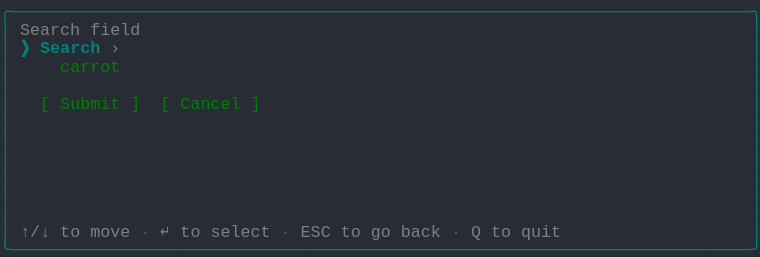
t = 0.00 s
t = 1.03 s: frame unchanged from t = 0.00 s, image omitted
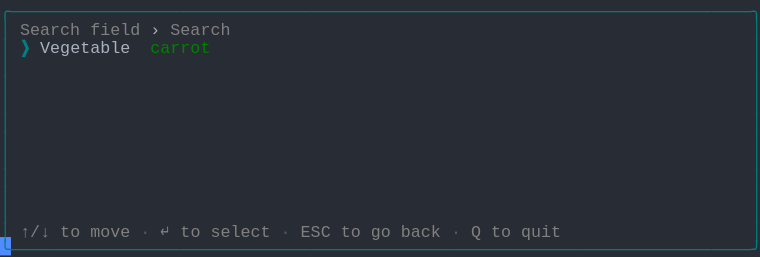
t = 2.19 s
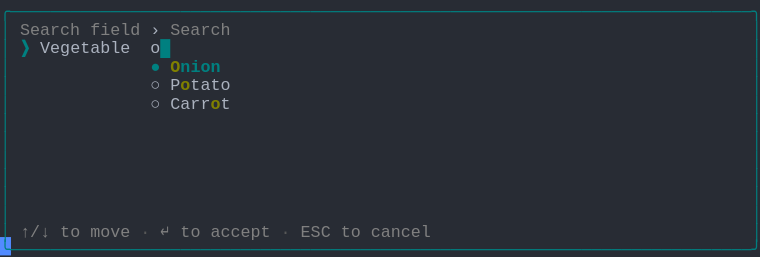
t = 3.20 s
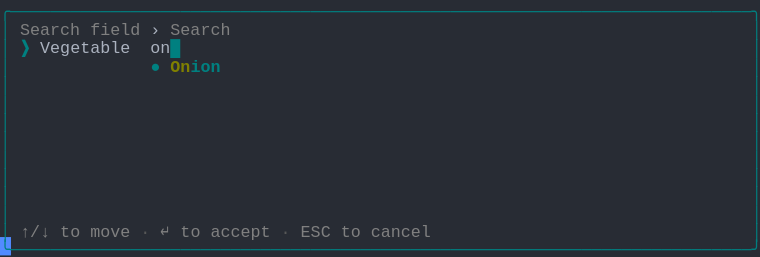
t = 4.50 s
t = 5.19 s: frame unchanged from t = 4.50 s, image omitted

The animated SVG that drew these frames (rendered in a browser with its animation timeline set to each time). Animation: 1 CSS @keyframes rule; one cycle of 6.56 s, repeats indefinitely.

<svg xmlns="http://www.w3.org/2000/svg" xmlns:xlink="http://www.w3.org/1999/xlink" width="760" height="257.18"><rect width="760" height="257.18" rx="0" ry="0" class="a"></rect><svg height="257.18" viewBox="0 0 76 25.718" width="760" xmlns="http://www.w3.org/2000/svg" xmlns:xlink="http://www.w3.org/1999/xlink"><style>.a{fill:rgb(40,44,52)}.b{font-family:Consolas,"Courier New",Courier,"Liberation Mono",monospace}.c{fill:rgb(0,128,128);white-space:pre}.d{fill:rgb(128,128,128);white-space:pre}.e{fill:rgb(88,88,88);white-space:pre}.f{fill:rgb(171,178,191);white-space:pre}.g{fill:rgb(0,128,128);font-weight:bold;white-space:pre}.h{fill:rgb(128,128,0);font-weight:bold;white-space:pre}.i{fill:transparent}.j{fill:rgb(82,139,255)}.l{animation-duration:6.562s;animation-iteration-count:infinite;animation-name:k;animation-timing-function:steps(1,end)}.m{fill:rgb(0,128,0);white-space:pre}@keyframes k{0%{transform:translateX(-0px)}0%{transform:translateX(-76px)}21%{transform:translateX(-152px)}33.3%{transform:translateX(-228px)}45.7%{transform:translateX(-304px)}58.1%{transform:translateX(-380px)}100%{transform:translateX(-456px)}}</style><g font-family="Consolas, &quot;Courier New&quot;, Courier, &quot;Liberation Mono&quot;, monospace" font-size="1.67" class="b"><defs><symbol id="1"><text x="0" y="1.67" class="c" textLength="76.152" lengthAdjust="spacingAndGlyphs">╭──────────────────────────────────────────────────────────────────────────╮</text></symbol><symbol id="2"><text x="0" y="1.67" class="c" textLength="1.002" lengthAdjust="spacingAndGlyphs">│</text><text x="75.14999999999999" y="1.67" class="c" textLength="1.002" lengthAdjust="spacingAndGlyphs">│</text></symbol><symbol id="3"><text x="0" y="1.67" class="c" textLength="1.002" lengthAdjust="spacingAndGlyphs">│</text><text x="2.004" y="1.67" class="d" textLength="3.006" lengthAdjust="spacingAndGlyphs">↑/↓</text><text x="6.012" y="1.67" class="d" textLength="2.004" lengthAdjust="spacingAndGlyphs">to</text><text x="9.017999999999999" y="1.67" class="d" textLength="4.008" lengthAdjust="spacingAndGlyphs">move</text><text x="14.027999999999999" y="1.67" class="e" textLength="1.002" lengthAdjust="spacingAndGlyphs">·</text><text x="16.032" y="1.67" class="d" textLength="1.002" lengthAdjust="spacingAndGlyphs">↵</text><text x="18.035999999999998" y="1.67" class="d" textLength="2.004" lengthAdjust="spacingAndGlyphs">to</text><text x="21.041999999999998" y="1.67" class="d" textLength="6.012" lengthAdjust="spacingAndGlyphs">select</text><text x="28.055999999999997" y="1.67" class="e" textLength="1.002" lengthAdjust="spacingAndGlyphs">·</text><text x="30.059999999999995" y="1.67" class="d" textLength="3.006" lengthAdjust="spacingAndGlyphs">ESC</text><text x="34.068" y="1.67" class="d" textLength="2.004" lengthAdjust="spacingAndGlyphs">to</text><text x="37.074" y="1.67" class="d" textLength="2.004" lengthAdjust="spacingAndGlyphs">go</text><text x="40.08" y="1.67" class="d" textLength="4.008" lengthAdjust="spacingAndGlyphs">back</text><text x="45.089999999999996" y="1.67" class="e" textLength="1.002" lengthAdjust="spacingAndGlyphs">·</text><text x="47.093999999999994" y="1.67" class="d" textLength="1.002" lengthAdjust="spacingAndGlyphs">Q</text><text x="49.098" y="1.67" class="d" textLength="2.004" lengthAdjust="spacingAndGlyphs">to</text><text x="52.104" y="1.67" class="d" textLength="4.008" lengthAdjust="spacingAndGlyphs">quit</text><text x="75.14999999999999" y="1.67" class="c" textLength="1.002" lengthAdjust="spacingAndGlyphs">│</text></symbol><symbol id="4"><text x="0" y="1.67" class="c" textLength="76.152" lengthAdjust="spacingAndGlyphs">╰──────────────────────────────────────────────────────────────────────────╯</text></symbol><symbol id="5"><text x="0" y="1.67" class="c" textLength="1.002" lengthAdjust="spacingAndGlyphs">│</text><text x="2.004" y="1.67" class="d" textLength="6.012" lengthAdjust="spacingAndGlyphs">Search</text><text x="9.017999999999999" y="1.67" class="d" textLength="5.01" lengthAdjust="spacingAndGlyphs">field</text><text x="15.029999999999998" y="1.67" class="f" textLength="1.002" lengthAdjust="spacingAndGlyphs">›</text><text x="17.034" y="1.67" class="d" textLength="6.012" lengthAdjust="spacingAndGlyphs">Search</text><text x="75.14999999999999" y="1.67" class="c" textLength="1.002" lengthAdjust="spacingAndGlyphs">│</text></symbol><symbol id="6"><text x="0" y="1.67" class="c" textLength="1.002" lengthAdjust="spacingAndGlyphs">│</text><text x="2.004" y="1.67" class="d" textLength="3.006" lengthAdjust="spacingAndGlyphs">↑/↓</text><text x="6.012" y="1.67" class="d" textLength="2.004" lengthAdjust="spacingAndGlyphs">to</text><text x="9.017999999999999" y="1.67" class="d" textLength="4.008" lengthAdjust="spacingAndGlyphs">move</text><text x="14.027999999999999" y="1.67" class="e" textLength="1.002" lengthAdjust="spacingAndGlyphs">·</text><text x="16.032" y="1.67" class="d" textLength="1.002" lengthAdjust="spacingAndGlyphs">↵</text><text x="18.035999999999998" y="1.67" class="d" textLength="2.004" lengthAdjust="spacingAndGlyphs">to</text><text x="21.041999999999998" y="1.67" class="d" textLength="6.012" lengthAdjust="spacingAndGlyphs">accept</text><text x="28.055999999999997" y="1.67" class="e" textLength="1.002" lengthAdjust="spacingAndGlyphs">·</text><text x="30.059999999999995" y="1.67" class="d" textLength="3.006" lengthAdjust="spacingAndGlyphs">ESC</text><text x="34.068" y="1.67" class="d" textLength="2.004" lengthAdjust="spacingAndGlyphs">to</text><text x="37.074" y="1.67" class="d" textLength="6.012" lengthAdjust="spacingAndGlyphs">cancel</text><text x="75.14999999999999" y="1.67" class="c" textLength="1.002" lengthAdjust="spacingAndGlyphs">│</text></symbol><symbol id="7"><text x="0" y="1.67" class="c" textLength="1.002" lengthAdjust="spacingAndGlyphs">│</text><text x="2.004" y="1.67" class="g" textLength="1.002" lengthAdjust="spacingAndGlyphs">❯</text><text x="4.008" y="1.67" class="f" textLength="9.018" lengthAdjust="spacingAndGlyphs">Vegetable</text><text x="15.029999999999998" y="1.67" class="f" textLength="2.004" lengthAdjust="spacingAndGlyphs">on</text><text x="17.034" y="1.67" class="g" textLength="1.002" lengthAdjust="spacingAndGlyphs">█</text><text x="75.14999999999999" y="1.67" class="c" textLength="1.002" lengthAdjust="spacingAndGlyphs">│</text></symbol><symbol id="8"><text x="0" y="1.67" class="c" textLength="1.002" lengthAdjust="spacingAndGlyphs">│</text><text x="15.029999999999998" y="1.67" class="g" textLength="1.002" lengthAdjust="spacingAndGlyphs">●</text><text x="17.034" y="1.67" class="h" textLength="2.004" lengthAdjust="spacingAndGlyphs">On</text><text x="19.037999999999997" y="1.67" class="g" textLength="3.006" lengthAdjust="spacingAndGlyphs">ion</text><text x="75.14999999999999" y="1.67" class="c" textLength="1.002" lengthAdjust="spacingAndGlyphs">│</text></symbol><symbol id="a"><rect height="14" width="76" x="0" y="0" class="i"></rect></symbol><symbol id="b"><rect height="1.837" width="1.1022" class="j"></rect></symbol></defs><rect height="25.718" width="76" class="a"></rect><g class="l"><svg x="0" y="0" width="532"><svg x="0"><use xlink:href="#a"></use><use xlink:href="#b" x="-0.0040000000000000036" y="0"></use></svg><svg x="76"><use xlink:href="#a"></use><use xlink:href="#b" x="75.996" y="23.706000000000003"></use><use xlink:href="#1" y="0"></use><text x="0" y="3.5069999999999997" class="c" textLength="1.002" lengthAdjust="spacingAndGlyphs">│</text><text x="2.004" y="3.5069999999999997" class="d" textLength="6.012" lengthAdjust="spacingAndGlyphs">Search</text><text x="9.017999999999999" y="3.5069999999999997" class="d" textLength="5.01" lengthAdjust="spacingAndGlyphs">field</text><text x="75.14999999999999" y="3.5069999999999997" class="c" textLength="1.002" lengthAdjust="spacingAndGlyphs">│</text><text x="0" y="5.343999999999999" class="c" textLength="1.002" lengthAdjust="spacingAndGlyphs">│</text><text x="2.004" y="5.343999999999999" class="g" textLength="1.002" lengthAdjust="spacingAndGlyphs">❯</text><text x="4.008" y="5.343999999999999" class="g" textLength="6.012" lengthAdjust="spacingAndGlyphs">Search</text><text x="11.021999999999998" y="5.343999999999999" class="d" textLength="1.002" lengthAdjust="spacingAndGlyphs">›</text><text x="75.14999999999999" y="5.343999999999999" class="c" textLength="1.002" lengthAdjust="spacingAndGlyphs">│</text><text x="0" y="7.181" class="c" textLength="1.002" lengthAdjust="spacingAndGlyphs">│</text><text x="6.012" y="7.181" class="m" textLength="6.012" lengthAdjust="spacingAndGlyphs">carrot</text><text x="75.14999999999999" y="7.181" class="c" textLength="1.002" lengthAdjust="spacingAndGlyphs">│</text><use xlink:href="#2" y="7.348"></use><text x="0" y="10.855" class="c" textLength="1.002" lengthAdjust="spacingAndGlyphs">│</text><text x="4.008" y="10.855" class="m" textLength="1.002" lengthAdjust="spacingAndGlyphs">[</text><text x="6.012" y="10.855" class="m" textLength="6.012" lengthAdjust="spacingAndGlyphs">Submit</text><text x="13.026" y="10.855" class="m" textLength="1.002" lengthAdjust="spacingAndGlyphs">]</text><text x="16.032" y="10.855" class="m" textLength="1.002" lengthAdjust="spacingAndGlyphs">[</text><text x="18.035999999999998" y="10.855" class="m" textLength="6.012" lengthAdjust="spacingAndGlyphs">Cancel</text><text x="25.05" y="10.855" class="m" textLength="1.002" lengthAdjust="spacingAndGlyphs">]</text><text x="75.14999999999999" y="10.855" class="c" textLength="1.002" lengthAdjust="spacingAndGlyphs">│</text><use xlink:href="#2" y="11.022"></use><use xlink:href="#2" y="12.859"></use><use xlink:href="#2" y="14.696"></use><use xlink:href="#2" y="16.533"></use><use xlink:href="#2" y="18.37"></use><use xlink:href="#2" y="20.206999999999997"></use><use xlink:href="#3" y="22.044"></use><use xlink:href="#4" y="23.881000000000004"></use></svg><svg x="152"><use xlink:href="#a"></use><use xlink:href="#b" x="75.996" y="23.706000000000003"></use><use xlink:href="#1" y="0"></use><use xlink:href="#5" y="1.837"></use><text x="0" y="5.343999999999999" class="c" textLength="1.002" lengthAdjust="spacingAndGlyphs">│</text><text x="2.004" y="5.343999999999999" class="g" textLength="1.002" lengthAdjust="spacingAndGlyphs">❯</text><text x="4.008" y="5.343999999999999" class="f" textLength="9.018" lengthAdjust="spacingAndGlyphs">Vegetable</text><text x="15.029999999999998" y="5.343999999999999" class="m" textLength="6.012" lengthAdjust="spacingAndGlyphs">carrot</text><text x="75.14999999999999" y="5.343999999999999" class="c" textLength="1.002" lengthAdjust="spacingAndGlyphs">│</text><use xlink:href="#2" y="5.511"></use><use xlink:href="#2" y="7.348"></use><use xlink:href="#2" y="9.185"></use><use xlink:href="#2" y="11.022"></use><use xlink:href="#2" y="12.859"></use><use xlink:href="#2" y="14.696"></use><use xlink:href="#2" y="16.533"></use><use xlink:href="#2" y="18.37"></use><use xlink:href="#2" y="20.206999999999997"></use><use xlink:href="#3" y="22.044"></use><use xlink:href="#4" y="23.881000000000004"></use></svg><svg x="228"><use xlink:href="#a"></use><use xlink:href="#b" x="75.996" y="23.706000000000003"></use><use xlink:href="#1" y="0"></use><use xlink:href="#5" y="1.837"></use><text x="0" y="5.343999999999999" class="c" textLength="1.002" lengthAdjust="spacingAndGlyphs">│</text><text x="2.004" y="5.343999999999999" class="g" textLength="1.002" lengthAdjust="spacingAndGlyphs">❯</text><text x="4.008" y="5.343999999999999" class="f" textLength="9.018" lengthAdjust="spacingAndGlyphs">Vegetable</text><text x="15.029999999999998" y="5.343999999999999" class="g" textLength="1.002" lengthAdjust="spacingAndGlyphs">█</text><text x="75.14999999999999" y="5.343999999999999" class="c" textLength="1.002" lengthAdjust="spacingAndGlyphs">│</text><text x="0" y="7.181" class="c" textLength="1.002" lengthAdjust="spacingAndGlyphs">│</text><text x="15.029999999999998" y="7.181" class="g" textLength="1.002" lengthAdjust="spacingAndGlyphs">●</text><text x="17.034" y="7.181" class="g" textLength="6.012" lengthAdjust="spacingAndGlyphs">Carrot</text><text x="75.14999999999999" y="7.181" class="c" textLength="1.002" lengthAdjust="spacingAndGlyphs">│</text><text x="0" y="9.018" class="c" textLength="1.002" lengthAdjust="spacingAndGlyphs">│</text><text x="15.029999999999998" y="9.018" class="f" textLength="1.002" lengthAdjust="spacingAndGlyphs">○</text><text x="17.034" y="9.018" class="f" textLength="6.012" lengthAdjust="spacingAndGlyphs">Potato</text><text x="75.14999999999999" y="9.018" class="c" textLength="1.002" lengthAdjust="spacingAndGlyphs">│</text><text x="0" y="10.855" class="c" textLength="1.002" lengthAdjust="spacingAndGlyphs">│</text><text x="15.029999999999998" y="10.855" class="f" textLength="1.002" lengthAdjust="spacingAndGlyphs">○</text><text x="17.034" y="10.855" class="f" textLength="5.01" lengthAdjust="spacingAndGlyphs">Onion</text><text x="75.14999999999999" y="10.855" class="c" textLength="1.002" lengthAdjust="spacingAndGlyphs">│</text><text x="0" y="12.692" class="c" textLength="1.002" lengthAdjust="spacingAndGlyphs">│</text><text x="15.029999999999998" y="12.692" class="f" textLength="1.002" lengthAdjust="spacingAndGlyphs">○</text><text x="17.034" y="12.692" class="f" textLength="6.012" lengthAdjust="spacingAndGlyphs">Pepper</text><text x="75.14999999999999" y="12.692" class="c" textLength="1.002" lengthAdjust="spacingAndGlyphs">│</text><use xlink:href="#2" y="12.859"></use><use xlink:href="#2" y="14.696"></use><use xlink:href="#2" y="16.533"></use><use xlink:href="#2" y="18.37"></use><use xlink:href="#2" y="20.206999999999997"></use><use xlink:href="#6" y="22.044"></use><use xlink:href="#4" y="23.881000000000004"></use></svg><svg x="304"><use xlink:href="#a"></use><use xlink:href="#b" x="75.996" y="23.706000000000003"></use><use xlink:href="#1" y="0"></use><use xlink:href="#5" y="1.837"></use><text x="0" y="5.343999999999999" class="c" textLength="1.002" lengthAdjust="spacingAndGlyphs">│</text><text x="2.004" y="5.343999999999999" class="g" textLength="1.002" lengthAdjust="spacingAndGlyphs">❯</text><text x="4.008" y="5.343999999999999" class="f" textLength="9.018" lengthAdjust="spacingAndGlyphs">Vegetable</text><text x="15.029999999999998" y="5.343999999999999" class="f" textLength="1.002" lengthAdjust="spacingAndGlyphs">o</text><text x="16.032" y="5.343999999999999" class="g" textLength="1.002" lengthAdjust="spacingAndGlyphs">█</text><text x="75.14999999999999" y="5.343999999999999" class="c" textLength="1.002" lengthAdjust="spacingAndGlyphs">│</text><text x="0" y="7.181" class="c" textLength="1.002" lengthAdjust="spacingAndGlyphs">│</text><text x="15.029999999999998" y="7.181" class="g" textLength="1.002" lengthAdjust="spacingAndGlyphs">●</text><text x="17.034" y="7.181" class="h" textLength="1.002" lengthAdjust="spacingAndGlyphs">O</text><text x="18.035999999999998" y="7.181" class="g" textLength="4.008" lengthAdjust="spacingAndGlyphs">nion</text><text x="75.14999999999999" y="7.181" class="c" textLength="1.002" lengthAdjust="spacingAndGlyphs">│</text><text x="0" y="9.018" class="c" textLength="1.002" lengthAdjust="spacingAndGlyphs">│</text><text x="15.029999999999998" y="9.018" class="f" textLength="1.002" lengthAdjust="spacingAndGlyphs">○</text><text x="17.034" y="9.018" class="f" textLength="1.002" lengthAdjust="spacingAndGlyphs">P</text><text x="18.035999999999998" y="9.018" class="h" textLength="1.002" lengthAdjust="spacingAndGlyphs">o</text><text x="19.037999999999997" y="9.018" class="f" textLength="4.008" lengthAdjust="spacingAndGlyphs">tato</text><text x="75.14999999999999" y="9.018" class="c" textLength="1.002" lengthAdjust="spacingAndGlyphs">│</text><text x="0" y="10.855" class="c" textLength="1.002" lengthAdjust="spacingAndGlyphs">│</text><text x="15.029999999999998" y="10.855" class="f" textLength="1.002" lengthAdjust="spacingAndGlyphs">○</text><text x="17.034" y="10.855" class="f" textLength="4.008" lengthAdjust="spacingAndGlyphs">Carr</text><text x="21.041999999999998" y="10.855" class="h" textLength="1.002" lengthAdjust="spacingAndGlyphs">o</text><text x="22.043999999999997" y="10.855" class="f" textLength="1.002" lengthAdjust="spacingAndGlyphs">t</text><text x="75.14999999999999" y="10.855" class="c" textLength="1.002" lengthAdjust="spacingAndGlyphs">│</text><use xlink:href="#2" y="11.022"></use><use xlink:href="#2" y="12.859"></use><use xlink:href="#2" y="14.696"></use><use xlink:href="#2" y="16.533"></use><use xlink:href="#2" y="18.37"></use><use xlink:href="#2" y="20.206999999999997"></use><use xlink:href="#6" y="22.044"></use><use xlink:href="#4" y="23.881000000000004"></use></svg><svg x="380"><use xlink:href="#a"></use><use xlink:href="#b" x="75.996" y="23.706000000000003"></use><use xlink:href="#1" y="0"></use><use xlink:href="#5" y="1.837"></use><use xlink:href="#7" y="3.674"></use><use xlink:href="#8" y="5.511"></use><use xlink:href="#2" y="7.348"></use><use xlink:href="#2" y="9.185"></use><use xlink:href="#2" y="11.022"></use><use xlink:href="#2" y="12.859"></use><use xlink:href="#2" y="14.696"></use><use xlink:href="#2" y="16.533"></use><use xlink:href="#2" y="18.37"></use><use xlink:href="#2" y="20.206999999999997"></use><use xlink:href="#6" y="22.044"></use><use xlink:href="#4" y="23.881000000000004"></use></svg><svg x="456"><use xlink:href="#a"></use><use xlink:href="#b" x="0.996" y="23.706000000000003"></use><use xlink:href="#5" y="0"></use><use xlink:href="#7" y="1.837"></use><use xlink:href="#8" y="3.674"></use><use xlink:href="#2" y="5.511"></use><use xlink:href="#2" y="7.348"></use><use xlink:href="#2" y="9.185"></use><use xlink:href="#2" y="11.022"></use><use xlink:href="#2" y="12.859"></use><use xlink:href="#2" y="14.696"></use><use xlink:href="#2" y="16.533"></use><use xlink:href="#2" y="18.37"></use><use xlink:href="#6" y="20.206999999999997"></use><use xlink:href="#4" y="22.044"></use></svg></svg></g></g></svg></svg>
